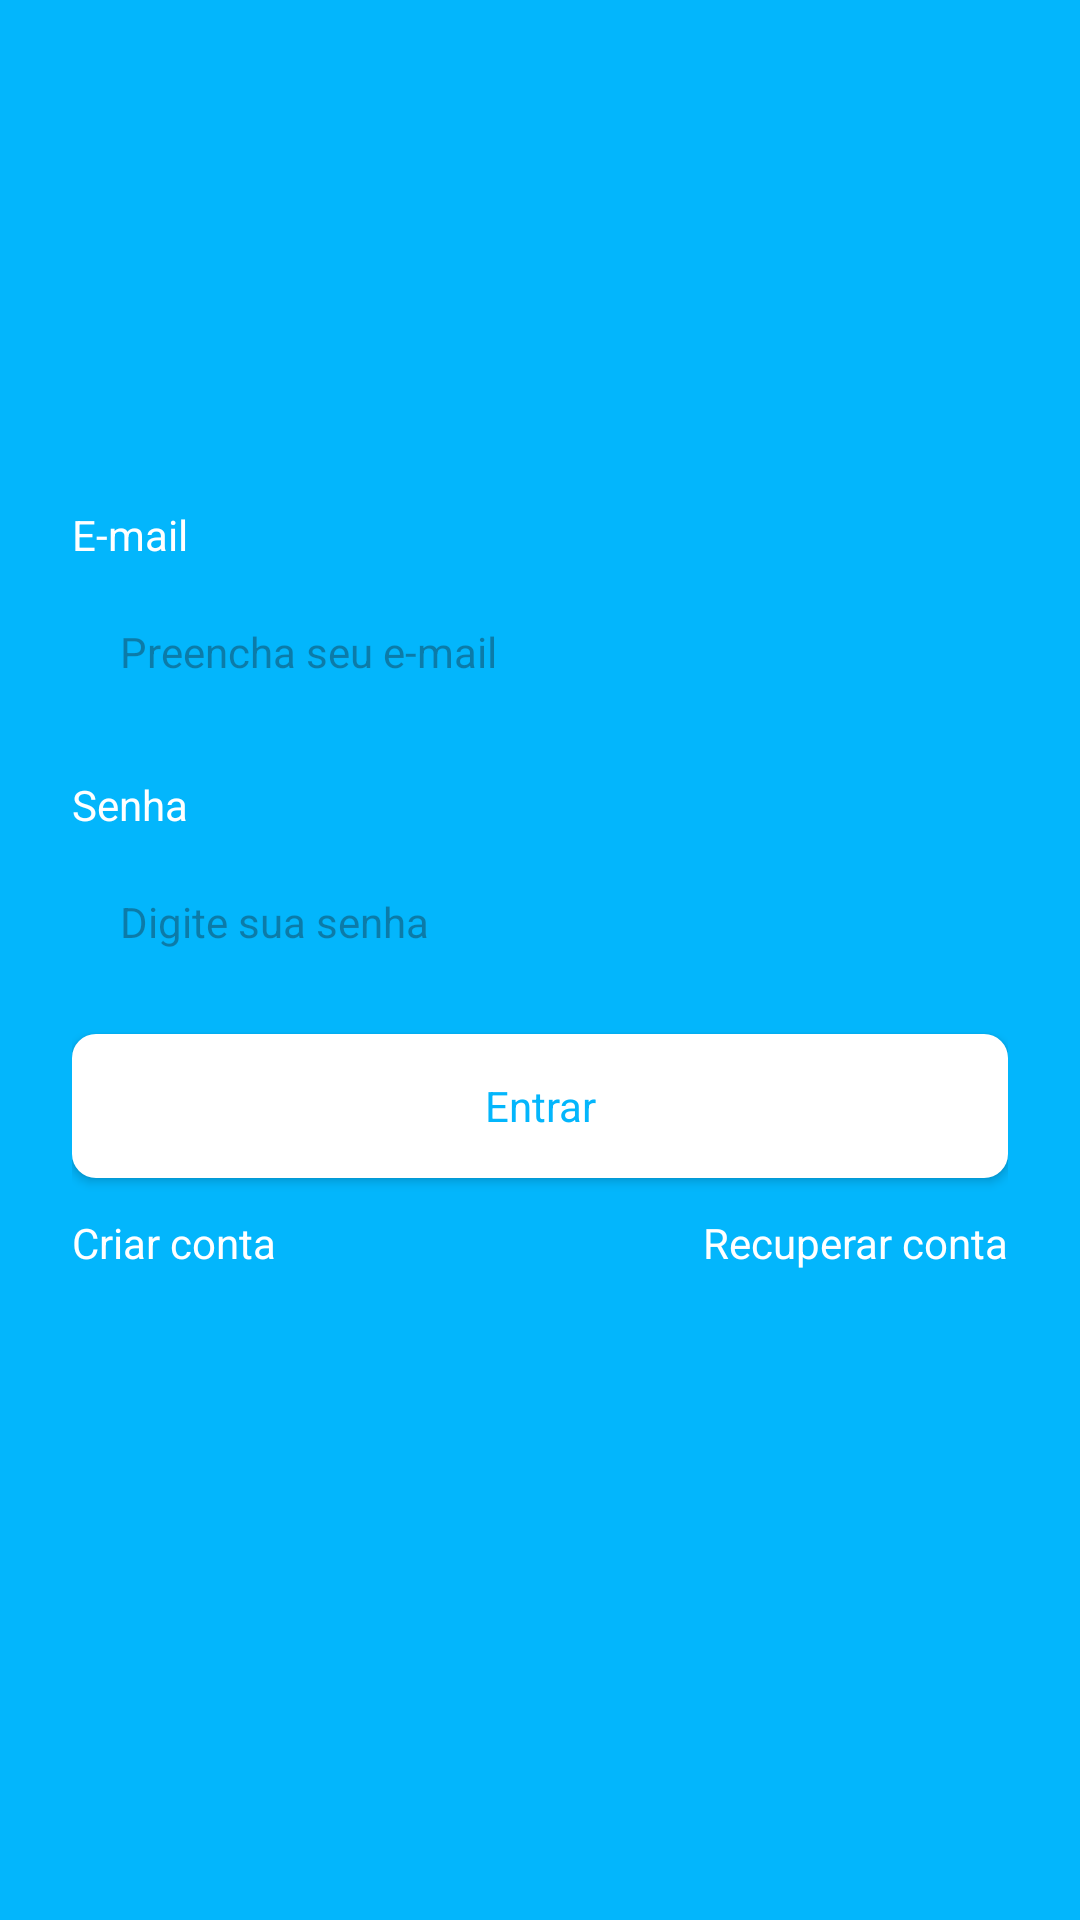

Reconstruct the res/layout file that produces this screen, plus the resources it refers to.
<!-- AndroidManifest.xml: application theme Theme.TaskApp -->
<!-- res/layout/fragment_login.xml -->
<?xml version="1.0" encoding="utf-8"?>
<androidx.constraintlayout.widget.ConstraintLayout xmlns:android="http://schemas.android.com/apk/res/android"
  xmlns:app="http://schemas.android.com/apk/res-auto"
  xmlns:tools="http://schemas.android.com/tools"
  android:layout_width="match_parent"
  android:layout_height="match_parent"
  tools:context=".ui.auth.LoginFragment">

  <LinearLayout
    android:id="@+id/linearLayout"
    android:layout_width="0dp"
    android:layout_height="wrap_content"
    android:layout_marginHorizontal="24dp"
    android:orientation="vertical"
    app:layout_constraintBottom_toBottomOf="parent"
    app:layout_constraintEnd_toEndOf="parent"
    app:layout_constraintStart_toStartOf="parent"
    app:layout_constraintTop_toTopOf="parent">

    <TextView
      android:layout_width="wrap_content"
      android:layout_height="wrap_content"
      android:text="@string/labelTextView"
      android:textColor="@color/white" />

    <EditText
      android:id="@+id/editEmail"
      style="@style/EditTextTheme"
      android:layout_width="match_parent"
      android:layout_height="wrap_content"
      android:layout_marginTop="4dp"
      android:hint="@string/email_empty"
      android:inputType="textEmailAddress" />

    <TextView
      android:layout_width="wrap_content"
      android:layout_height="wrap_content"
      android:layout_marginTop="16dp"
      android:text="@string/labelTextViewPass"
      android:textColor="@color/white" />

    <EditText
      android:id="@+id/editPassword"
      style="@style/EditTextTheme"
      android:layout_width="match_parent"
      android:layout_height="wrap_content"
      android:layout_marginTop="4dp"
      android:hint="@string/editTextPassLogin"
      android:inputType="textPassword" />

    <Button
      android:id="@+id/btnLogin"
      style="@style/ButtonTheme"
      android:layout_width="match_parent"
      android:layout_height="wrap_content"
      android:layout_marginTop="12dp"
      android:text="@string/textBtnLogin"
      app:backgroundTint="@null" />

    <LinearLayout
      android:layout_width="match_parent"
      android:layout_height="wrap_content"
      android:layout_marginTop="12dp"
      android:orientation="horizontal">

      <TextView
        android:id="@+id/btnRegister"
        android:layout_width="wrap_content"
        android:layout_height="wrap_content"
        android:layout_weight="1"
        android:text="@string/criar_conta"
        android:textColor="@color/white" />

      <TextView
        android:id="@+id/btnRecover"
        android:layout_width="wrap_content"
        android:layout_height="wrap_content"
        android:layout_weight="1"
        android:text="@string/recuperar_conta"
        android:textAlignment="textEnd"
        android:textColor="@color/white" />

    </LinearLayout>

    <ProgressBar
      android:id="@+id/progressBar"
      android:layout_width="wrap_content"
      android:layout_height="wrap_content"
      android:layout_gravity="center"
      android:indeterminateTint="@color/white"
      android:visibility="invisible"
      tools:visibility="visible" />

  </LinearLayout>

</androidx.constraintlayout.widget.ConstraintLayout>
<!-- resources referenced by this layout -->
<resources>
  <color name="white">#FFFFFFFF</color>
  <string name="criar_conta">Criar conta</string>
  <string name="editTextPassLogin">Digite sua senha</string>
  <string name="email_empty">Preencha seu e-mail</string>
  <string name="labelTextView">E-mail</string>
  <string name="labelTextViewPass">Senha</string>
  <string name="recuperar_conta">Recuperar conta</string>
  <string name="textBtnLogin">Entrar</string>
  <style name="ButtonTheme" parent="Theme.Material3.DayNight.NoActionBar">
      <item name="android:background">@drawable/bg_btn</item>
      <item name="android:textColor">@color/color_default</item>
      <item name="android:textSize">14sp</item>
    </style>
  <style name="EditTextTheme" parent="Theme.Material3.DayNight.NoActionBar">
      <item name="android:background">@drawable/bg_edit_text</item>
      <item name="android:padding">16dp</item>
      <item name="android:textSize">14sp</item>
    </style>
  <style name="Theme.TaskApp" parent="Base.Theme.TaskApp" />
  <!-- drawable bg_btn (drawable) -->
  <?xml version="1.0" encoding="utf-8"?>
  <shape xmlns:android="http://schemas.android.com/apk/res/android" android:shape="rectangle">
    <solid android:color="@color/white" />
    <corners android:radius="8dp" />
  </shape>
  <color name="color_default">#03B6FC</color>
  <style name="Base.Theme.TaskApp" parent="Theme.Material3.DayNight.NoActionBar">
      <item name="colorPrimary">@color/color_default</item>
      <item name="colorPrimaryVariant">@color/color_default</item>
  
      <item name="android:windowBackground">@color/color_default</item>
    </style>
</resources>
